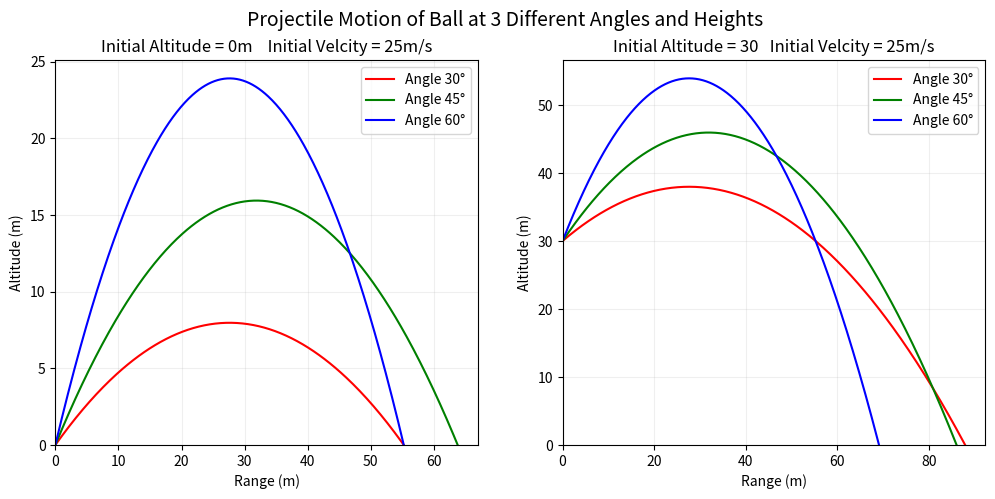

Python code for this plot:

# import important packages
import matplotlib.pyplot as plt
import numpy as np

def projectile_motion(angle, initial_height, initial_velocity, gravity=9.8, time_step=0.01):
    """
    Calculate the trajectory of the projectile for a given launch angle.

    Parameters:
    - angle (float): Launch angle of the projectile in degrees.
    - initial_height (float): Initial height of the projectile.
    - initial_velocity (float): Initial velocity of the projectile.
    - gravity (float): Acceleration due to gravity.
    - time_step (float): Time mesh for simulation.

    Returns:
    - tuple: x and y coordinates of the projectile at each time point.
    """
    # Convert angle to radians
    theta = np.radians(angle)

    # Initialize position and velocity
    x = 0
    y = initial_height
    vx = initial_velocity * np.cos(theta)
    vy = initial_velocity * np.sin(theta)

    # Lists to store trajectory points
    x_values = [x]
    y_values = [y]

    # Update position until the projectile hits the ground
    while y >= 0:
        x = x + (vx * time_step)
        y = y + (vy * time_step) - (0.5 * gravity * time_step**2)
        vy = vy - (gravity * time_step)

        # Append current position to the lists
        x_values.append(x)
        y_values.append(y)

    return x_values, y_values


# Create subplots
fig, (ax1, ax2) = plt.subplots(1, 2, figsize=(12, 5))
# Set general title for the entire figure
fig.suptitle('Projectile Motion of Ball at 3 Different Angles and Heights', fontsize=14)

def plot_projectiles(ax, initial_height, initial_velocity, angles):
    """
    Plot the projectile motion for multiple launch angles.

    Parameters:
    - ax (matplotlib.axes._subplots.AxesSubplot): Axes object for the subplot.
    - initial_height (float): Initial height of the projectile.
    - initial_velocity (float): Initial velocity of the projectile.
    - angles (list): List of launch angles in degrees.

    Returns:
    - None
    """
    
    colors = ['r', 'g', 'b'] # list of color palette
    for angle, color in zip(angles, colors):
        x_vals, y_vals = projectile_motion(angle, initial_height, initial_velocity) # store trajectectory in resp. cordinates
        ax.plot(x_vals, y_vals, label=f'Angle {angle}°', color=color)

    ax.set_xlabel('Range (m)')
    ax.set_ylabel('Altitude (m)')
    
    # Set x-axis and y-axis limits to start from 0
    ax.set_xlim(0)
    ax.set_ylim(bottom=0)

    # Add faded grid
    ax.grid(alpha=0.2)

    # Add legend with labels
    ax.legend()


# Common parameters for all balls (editable)
initial_height = [0, 30]
initial_velocity = 25

# List of launch angles (editable)
angles = [30, 45, 60]


# Plot projectile motion for initial height = 0
plot_projectiles(ax1, initial_height[0], initial_velocity, angles)
ax1.set_title(f'Initial Altitude = {initial_height[0]}m    Initial Velcity = {initial_velocity}m/s')

# Plot projectile motion for initial height = 20
plot_projectiles(ax2, initial_height[1], initial_velocity, angles)
ax2.set_title(f'Initial Altitude = {initial_height[1]}   Initial Velcity = {initial_velocity}m/s')



plt.show()